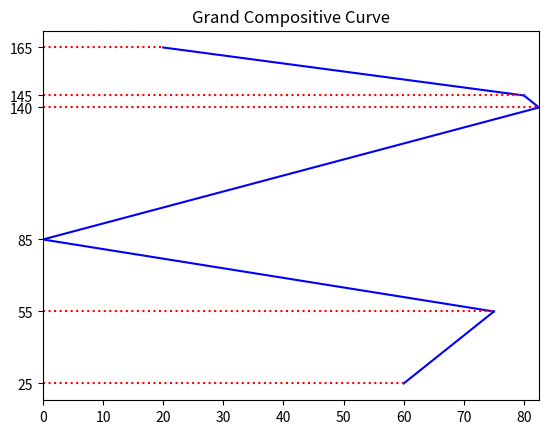

Generate this figure with matplotlib:
import numpy as np
import matplotlib.pyplot as plt 

class stream:
    """
    This class is the stream class. It holds the properties as as Tin, Tout, CP, index, Sin, Sout and type
    """

    #This is Delta Tmin=10
    deltaTmin = 10
    numberOfStream = 0

    #initialize properties of the streams: CP, Tin, Tout, Sin, Sout and label stream number
    def __init__(self,CP,actualTin,actualTout,number):
        
        """
        initialize the stream properties

        args:
            CP: sepcific heat capacity, float
            ActuallTin: inlet temperature, float
            actualTout: outlet temperature, float
            number: index of the stream, int
        """
        stream.numberOfStream += 1
        self.Tin = actualTin
        self.Tout = actualTout
        self.CP = CP
        self.number = number

        #Check if the stream is hot or cold
        if actualTin < actualTout:
            self.Sin = actualTin + self.deltaTmin / 2
            self.Sout = actualTout + self.deltaTmin / 2
            self.type = "cold"
        else:
            self.Sin = actualTin - self.deltaTmin / 2
            self.Sout = actualTout - self.deltaTmin / 2
            self.type = "hot"

def calculate_shifted_temperature_interval(streams):

    '''
    This function calculate the shifted temperture interval from the shifted inlet and out temperature.

    Args:
        streams: a list of class instant variable, list

    returns:
        returns shifted temperature interval, list
    '''

    temperature_interval = []
    for i in streams:
        if i.Sin not in temperature_interval:
            temperature_interval.append(i.Sin)
        if i.Sout not in temperature_interval:
            temperature_interval.append(i.Sout)
    temperature_interval = sorted(temperature_interval)[::-1]
    return temperature_interval

def caclulate_temperature_difference(temperature_interval):
    '''
    This function calculates the shifted temperature difference in each interval

    Args:
        temperature_interval: a list of shifted temperatuer

    Returns:
        list of temperature difference
    '''

    temperature_difference = []
    for i in np.arange(len(temperature_interval)-1):
        temperature_difference.append(temperature_interval[i]-temperature_interval[i+1])
    return(temperature_difference)

def does_interval_contain(coldorhot,interval_upper_bound,interval_lower_bound,Streamin,Streamout):
    '''
    This function checks if a certain stream occurs in a certain temperature interval

    Args:
        coldorhot: string, distinguish if a stream is hot or cold
        interval_upper_bound, interval_lower_bound: interval edges
        Streamin, Streamout: the inlet and outlet shifted temperatuer
    
    Returns:
        boolean, true if stream is part of the interval and false if not
    '''

    if coldorhot == 'hot':
        if Streamin >= interval_upper_bound and Streamout <= interval_lower_bound:
            return True
        else:
            return False
    if coldorhot == 'cold':
        if Streamout >= interval_upper_bound and Streamin <= interval_lower_bound:
            return True
        else:
            return False

def calculate_deltaCP(DeltaCP,streams,temperature_interval):
    '''
    This function calculate the CPhot - CPcold in each temperature difference

    Args:
        DeltaCP: list of CPH-CPC
        streams: list of instantce class variable
        temperature_interval: list of shifted temperature

    returns:
        DeltaCP
    '''

    for i in np.arange(len(temperature_interval)-1):
        currentCP = 0
        for j in streams:
            if does_interval_contain(j.type,temperature_interval[i],temperature_interval[i+1],j.Sin,j.Sout):
                if j.type == 'hot':
                    currentCP += j.CP
                if j.type == 'cold':
                    currentCP -= j.CP
            DeltaCP[i] = currentCP
    return DeltaCP

def calculate_heat_cascades(DeltaH):
    '''
    This function calculate the heat cascade before any adjustment

    Args:
        DeltaH: CPH-CPC, list
    
    returns:
        heat_cacade: list of heat at each shifted temperatuer, list
    '''

    heat_cascade = np.zeros(len(DeltaH)+1)
    for i in np.arange(len(heat_cascade)):
        for j in range(0,i):
            heat_cascade[i] += DeltaH[j]
    return heat_cascade

def adjust_heat_cascades(heat_cascade,temperature_interval):
    '''
    This function adjust the raw heat cascades and make sure all numbers are equal or bigger than zero.

    Args:
        heat_cascade: list
        temperature_interval: list
    return:
        Tpinch,Qpinch,Qhot,Qcold
    '''
    Qpinch = 0
    for i in np.arange(len(heat_cascade)):
        if heat_cascade[i] < 0:
            currentQ = -heat_cascade[i]
            Tpinch = temperature_interval[i]
            Qpinch += currentQ
            heat_cascade += currentQ
            currentQ = 0
    Qhot = heat_cascade[0]
    Qcold = heat_cascade[-1]
    return Tpinch, Qpinch,Qhot,Qcold

def grand_compositive_curve(heat,temperature):
    '''
    This function plot the grand compositive curve based on the heat casscatte and temperature
    '''
    for i in range(len(heat)-1):
        plt.plot([heat[i],heat[i+1]],[temperature[i],temperature[i+1]],color = 'blue')
        plt.plot([0,heat[i]],[temperature[i],temperature[i]],'r:')
    plt.plot([0,heat[-1]],[temperature[-1],temperature[-1]],'r:')
    plt.xlim(0,max(heat))
    plt.yticks(temperature)
    plt.title('Grand Compositive Curve')    
    plt.show()

def main(stream):
    '''
    The main function, change value here

    input stream in the order of stream(CP,Tin,Tout,index)
    '''
    temperatureInterval = calculate_shifted_temperature_interval(stream)
    print('The shfited temperature interval is {}'.format(temperatureInterval))
    temperatureDifference = caclulate_temperature_difference(temperatureInterval)
    print('The temperatuer difference is {}'.format(temperatureDifference))
    #initialize deltaCp and deltaH
    deltaCP = np.zeros(len(temperatureDifference))
    deltaH = np.zeros(len(temperatureDifference))
    deltaCP = calculate_deltaCP(deltaCP,stream,temperatureInterval)
    print('The delta CP is {} '.format(deltaCP))
    for i in np.arange(len(deltaH)):
        deltaH[i] = (deltaCP[i]*temperatureDifference[i])
    print('The deltaH is {}'.format(deltaH))
    #initialize heat cascades
    heatCascades = calculate_heat_cascades(deltaH)
    print('The initial heat cascade is {}'.format(heatCascades))
    Tpinch,Qpinch,Qhot,Qcold = adjust_heat_cascades(heatCascades,temperatureInterval)
    print('The adjusted heat cascade is {}'.format(heatCascades))
    print('Tpinch is {}C, Qpinch is {}kw, Qhot is {}kw and Qcold is {}kw.'.format(Tpinch,Qpinch,Qhot,Qcold))
    grand_compositive_curve(heatCascades,temperatureInterval)
    
if __name__ == "__main__":
    stream_1 = stream(2,20,135,1)
    stream_2 = stream(3,170,60,2)
    stream_3 = stream(4,80,140,3)
    stream_4 = stream(1.5,150,30,4)
    streams=[stream_1,stream_2,stream_3,stream_4]
    main(streams)
